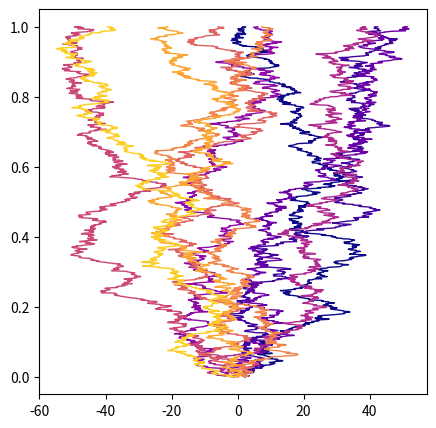

Generate this figure with matplotlib:
#dumb_walk.py

import numpy as np 
import matplotlib.pyplot as plt
import matplotlib.cm as cm

num_walks = 10
fig,ax = plt.subplots(figsize=(5,5))

for i in np.arange(num_walks):
	norm = np.random.normal(size=1000)
	y = np.linspace(0,1,1000)

	position = 0
	x = np.array([])

	for n in norm:
		position += n
		x = np.append(x,position)

	this_color = cm.plasma(i/num_walks,1)

	ax.plot(x,y,color=this_color,lw=1)

plt.show()
